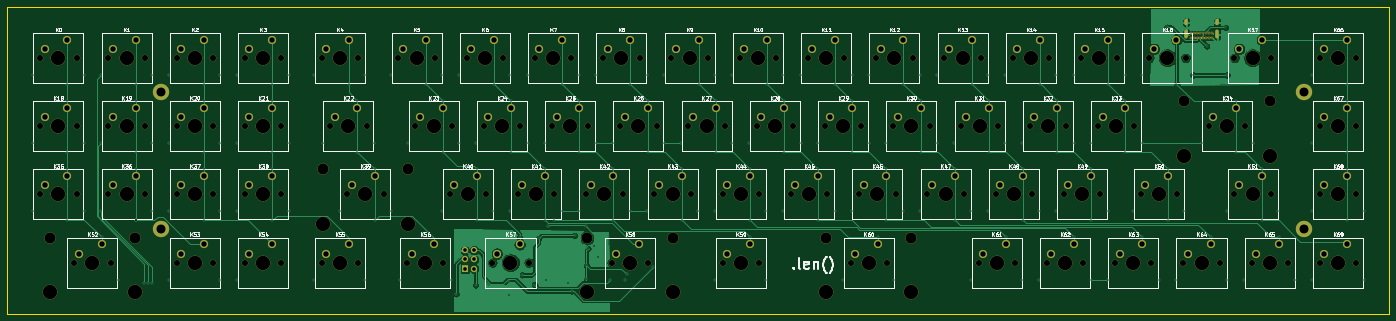
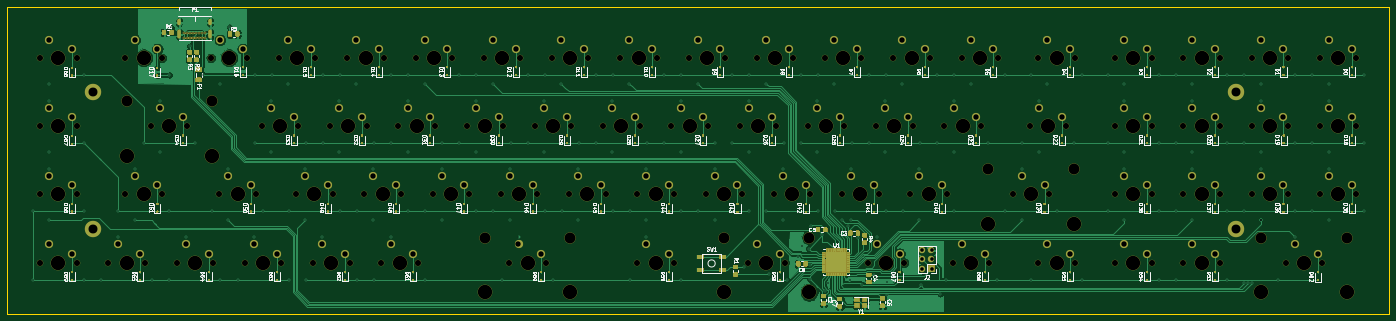
Circuit board: 11 layer files. Board 385.8 x 85.7 mm.
- bottom_copper: logboi-B_Cu.gbr (165298 bytes)
- bottom_mask: logboi-B_Mask.gbr (189663 bytes)
- paste: logboi-B_Paste.gbr (37545 bytes)
- bottom_silk: logboi-B_SilkS.gbr (97176 bytes)
- outline: logboi-Edge_Cuts.gbr (1169 bytes)
- top_copper: logboi-F_Cu.gbr (96136 bytes)
- top_mask: logboi-F_Mask.gbr (30109 bytes)
- paste: logboi-F_Paste.gbr (510 bytes)
- top_silk: logboi-F_SilkS.gbr (74283 bytes)
- drill: logboi-NPTH.drl (4115 bytes)
- drill: logboi-PTH.drl (7643 bytes)

=== bottom_copper: logboi-B_Cu.gbr (165298 bytes, source omitted) ===
=== bottom_mask: logboi-B_Mask.gbr (189663 bytes, source omitted) ===
=== paste: logboi-B_Paste.gbr (37545 bytes, source omitted) ===
=== bottom_silk: logboi-B_SilkS.gbr (97176 bytes, source omitted) ===
=== outline: logboi-Edge_Cuts.gbr ===
G04 #@! TF.GenerationSoftware,KiCad,Pcbnew,(5.1.12)-1*
G04 #@! TF.CreationDate,2021-12-20T16:37:03-08:00*
G04 #@! TF.ProjectId,logboi,6c6f6762-6f69-42e6-9b69-6361645f7063,rev?*
G04 #@! TF.SameCoordinates,Original*
G04 #@! TF.FileFunction,Profile,NP*
%FSLAX46Y46*%
G04 Gerber Fmt 4.6, Leading zero omitted, Abs format (unit mm)*
G04 Created by KiCad (PCBNEW (5.1.12)-1) date 2021-12-20 16:37:03*
%MOMM*%
%LPD*%
G01*
G04 APERTURE LIST*
G04 #@! TA.AperFunction,Profile*
%ADD10C,0.050000*%
G04 #@! TD*
G04 APERTURE END LIST*
D10*
X20521250Y-15557500D02*
X25283750Y-15557500D01*
X25283750Y-101282500D02*
X20521250Y-101282500D01*
X396758750Y-15557500D02*
X401521250Y-15557500D01*
X396758750Y-101282500D02*
X401521250Y-101282500D01*
X20521250Y-15557500D02*
X18140000Y-15557500D01*
X20521250Y-101282500D02*
X18140000Y-101282500D01*
X18140000Y-101282500D02*
X15758750Y-101282500D01*
X15758750Y-15557500D02*
X15758750Y-101282500D01*
X18140000Y-15557500D02*
X15758750Y-15557500D01*
X25283750Y-15557500D02*
X396758750Y-15557500D01*
X396758750Y-101282500D02*
X25283750Y-101282500D01*
X401521250Y-15557500D02*
X401521250Y-101282500D01*
M02*

=== top_copper: logboi-F_Cu.gbr (96136 bytes, source omitted) ===
=== top_mask: logboi-F_Mask.gbr (30109 bytes, source omitted) ===
=== paste: logboi-F_Paste.gbr ===
G04 #@! TF.GenerationSoftware,KiCad,Pcbnew,(5.1.12)-1*
G04 #@! TF.CreationDate,2021-12-20T16:37:03-08:00*
G04 #@! TF.ProjectId,logboi,6c6f6762-6f69-42e6-9b69-6361645f7063,rev?*
G04 #@! TF.SameCoordinates,Original*
G04 #@! TF.FileFunction,Paste,Top*
G04 #@! TF.FilePolarity,Positive*
%FSLAX46Y46*%
G04 Gerber Fmt 4.6, Leading zero omitted, Abs format (unit mm)*
G04 Created by KiCad (PCBNEW (5.1.12)-1) date 2021-12-20 16:37:03*
%MOMM*%
%LPD*%
G01*
G04 APERTURE LIST*
G04 APERTURE END LIST*
M02*

=== top_silk: logboi-F_SilkS.gbr (74283 bytes, source omitted) ===
=== drill: logboi-NPTH.drl ===
M48
; DRILL file {KiCad (5.1.12)-1} date 12/20/21 16:37:06
; FORMAT={-:-/ absolute / inch / decimal}
; #@! TF.CreationDate,2021-12-20T16:37:06-08:00
; #@! TF.GenerationSoftware,Kicad,Pcbnew,(5.1.12)-1
; #@! TF.FileFunction,NonPlated,1,2,NPTH
FMAT,2
INCH
T1C0.0669
T2C0.1201
T3C0.1575
%
G90
G05
T1
X0.9829Y-1.175
X0.9829Y-1.925
X0.9829Y-2.675
X1.3579Y-3.425
X1.3829Y-1.175
X1.3829Y-1.925
X1.3829Y-2.675
X1.7329Y-1.175
X1.7329Y-1.925
X1.7329Y-2.675
X1.7579Y-3.425
X2.1329Y-1.175
X2.1329Y-1.925
X2.1329Y-2.675
X2.4829Y-1.175
X2.4829Y-1.925
X2.4829Y-2.675
X2.4829Y-3.425
X2.8829Y-1.175
X2.8829Y-1.925
X2.8829Y-2.675
X2.8829Y-3.425
X3.2329Y-1.175
X3.2329Y-1.925
X3.2329Y-2.675
X3.2329Y-3.425
X3.6329Y-1.175
X3.6329Y-1.925
X3.6329Y-2.675
X3.6329Y-3.425
X4.0767Y-1.175
X4.0767Y-3.425
X4.1704Y-1.925
X4.3579Y-2.675
X4.4767Y-1.175
X4.4767Y-3.425
X4.5704Y-1.925
X4.7579Y-2.675
X4.9204Y-1.175
X5.0142Y-3.425
X5.1079Y-1.925
X5.3204Y-1.175
X5.4142Y-3.425
X5.4829Y-2.675
X5.5079Y-1.925
X5.6704Y-1.175
X5.8579Y-1.925
X5.8829Y-2.675
X5.9517Y-3.425
X6.0704Y-1.175
X6.2329Y-2.675
X6.2579Y-1.925
X6.3517Y-3.425
X6.4204Y-1.175
X6.6079Y-1.925
X6.6329Y-2.675
X6.8204Y-1.175
X6.9829Y-2.675
X7.0079Y-1.925
X7.1704Y-1.175
X7.2642Y-3.425
X7.3579Y-1.925
X7.3829Y-2.675
X7.5704Y-1.175
X7.6642Y-3.425
X7.7329Y-2.675
X7.7579Y-1.925
X7.9204Y-1.175
X8.1079Y-1.925
X8.1329Y-2.675
X8.3204Y-1.175
X8.4829Y-2.675
X8.4829Y-3.425
X8.5079Y-1.925
X8.6704Y-1.175
X8.8579Y-1.925
X8.8829Y-2.675
X8.8829Y-3.425
X9.0704Y-1.175
X9.2329Y-2.675
X9.2579Y-1.925
X9.4204Y-1.175
X9.6079Y-1.925
X9.6329Y-2.675
X9.8204Y-1.175
X9.8892Y-3.425
X9.9829Y-2.675
X10.0079Y-1.925
X10.1704Y-1.175
X10.2892Y-3.425
X10.3579Y-1.925
X10.3829Y-2.675
X10.5704Y-1.175
X10.7329Y-2.675
X10.7579Y-1.925
X10.9204Y-1.175
X11.1079Y-1.925
X11.1329Y-2.675
X11.2954Y-3.425
X11.3204Y-1.175
X11.4829Y-2.675
X11.5079Y-1.925
X11.6704Y-1.175
X11.6954Y-3.425
X11.8579Y-1.925
X11.8829Y-2.675
X12.0454Y-3.425
X12.0704Y-1.175
X12.2329Y-2.675
X12.2579Y-1.925
X12.4204Y-1.175
X12.4454Y-3.425
X12.6079Y-1.925
X12.6329Y-2.675
X12.7954Y-3.425
X12.8204Y-1.175
X13.0079Y-1.925
X13.0767Y-2.675
X13.1704Y-1.175
X13.1954Y-3.425
X13.4767Y-2.675
X13.5454Y-3.425
X13.5704Y-1.175
X13.8267Y-1.925
X13.9454Y-3.425
X14.1079Y-1.175
X14.1079Y-2.675
X14.2267Y-1.925
X14.2954Y-3.425
X14.5079Y-1.175
X14.5079Y-2.675
X14.6954Y-3.425
X15.0454Y-1.175
X15.0454Y-1.925
X15.0454Y-2.675
X15.0454Y-3.425
X15.4454Y-1.175
X15.4454Y-1.925
X15.4454Y-2.675
X15.4454Y-3.425
T2
X1.0894Y-3.1494
X2.0264Y-3.1494
X4.0894Y-2.3994
X5.0264Y-2.3994
X6.9957Y-3.1494
X7.9327Y-3.1494
X9.6207Y-3.1494
X10.5577Y-3.1494
X13.5582Y-1.6494
X14.4952Y-1.6494
T3
X1.0894Y-3.7494
X1.1829Y-1.175
X1.1829Y-1.925
X1.1829Y-2.675
X1.5579Y-3.425
X1.9329Y-1.175
X1.9329Y-1.925
X1.9329Y-2.675
X2.0264Y-3.7494
X2.6829Y-1.175
X2.6829Y-1.925
X2.6829Y-2.675
X2.6829Y-3.425
X3.4329Y-1.175
X3.4329Y-1.925
X3.4329Y-2.675
X3.4329Y-3.425
X4.0894Y-2.9994
X4.2767Y-1.175
X4.2767Y-3.425
X4.3704Y-1.925
X4.5579Y-2.675
X5.0264Y-2.9994
X5.1204Y-1.175
X5.2142Y-3.425
X5.3079Y-1.925
X5.6829Y-2.675
X5.8704Y-1.175
X6.0579Y-1.925
X6.1517Y-3.425
X6.4329Y-2.675
X6.6204Y-1.175
X6.8079Y-1.925
X6.9957Y-3.7494
X7.1829Y-2.675
X7.3704Y-1.175
X7.4642Y-3.425
X7.5579Y-1.925
X7.9327Y-3.7494
X7.9329Y-2.675
X8.1204Y-1.175
X8.3079Y-1.925
X8.6829Y-2.675
X8.6829Y-3.425
X8.8704Y-1.175
X9.0579Y-1.925
X9.4329Y-2.675
X9.6204Y-1.175
X9.6207Y-3.7494
X9.8079Y-1.925
X10.0892Y-3.425
X10.1829Y-2.675
X10.3704Y-1.175
X10.5577Y-3.7494
X10.5579Y-1.925
X10.9329Y-2.675
X11.1204Y-1.175
X11.3079Y-1.925
X11.4954Y-3.425
X11.6829Y-2.675
X11.8704Y-1.175
X12.0579Y-1.925
X12.2454Y-3.425
X12.4329Y-2.675
X12.6204Y-1.175
X12.8079Y-1.925
X12.9954Y-3.425
X13.2767Y-2.675
X13.3704Y-1.175
X13.5582Y-2.2494
X13.7454Y-3.425
X14.0267Y-1.925
X14.3079Y-1.175
X14.3079Y-2.675
X14.4952Y-2.2494
X14.4954Y-3.425
X15.2454Y-1.175
X15.2454Y-1.925
X15.2454Y-2.675
X15.2454Y-3.425
T0
M30

=== drill: logboi-PTH.drl (7643 bytes, source omitted) ===
